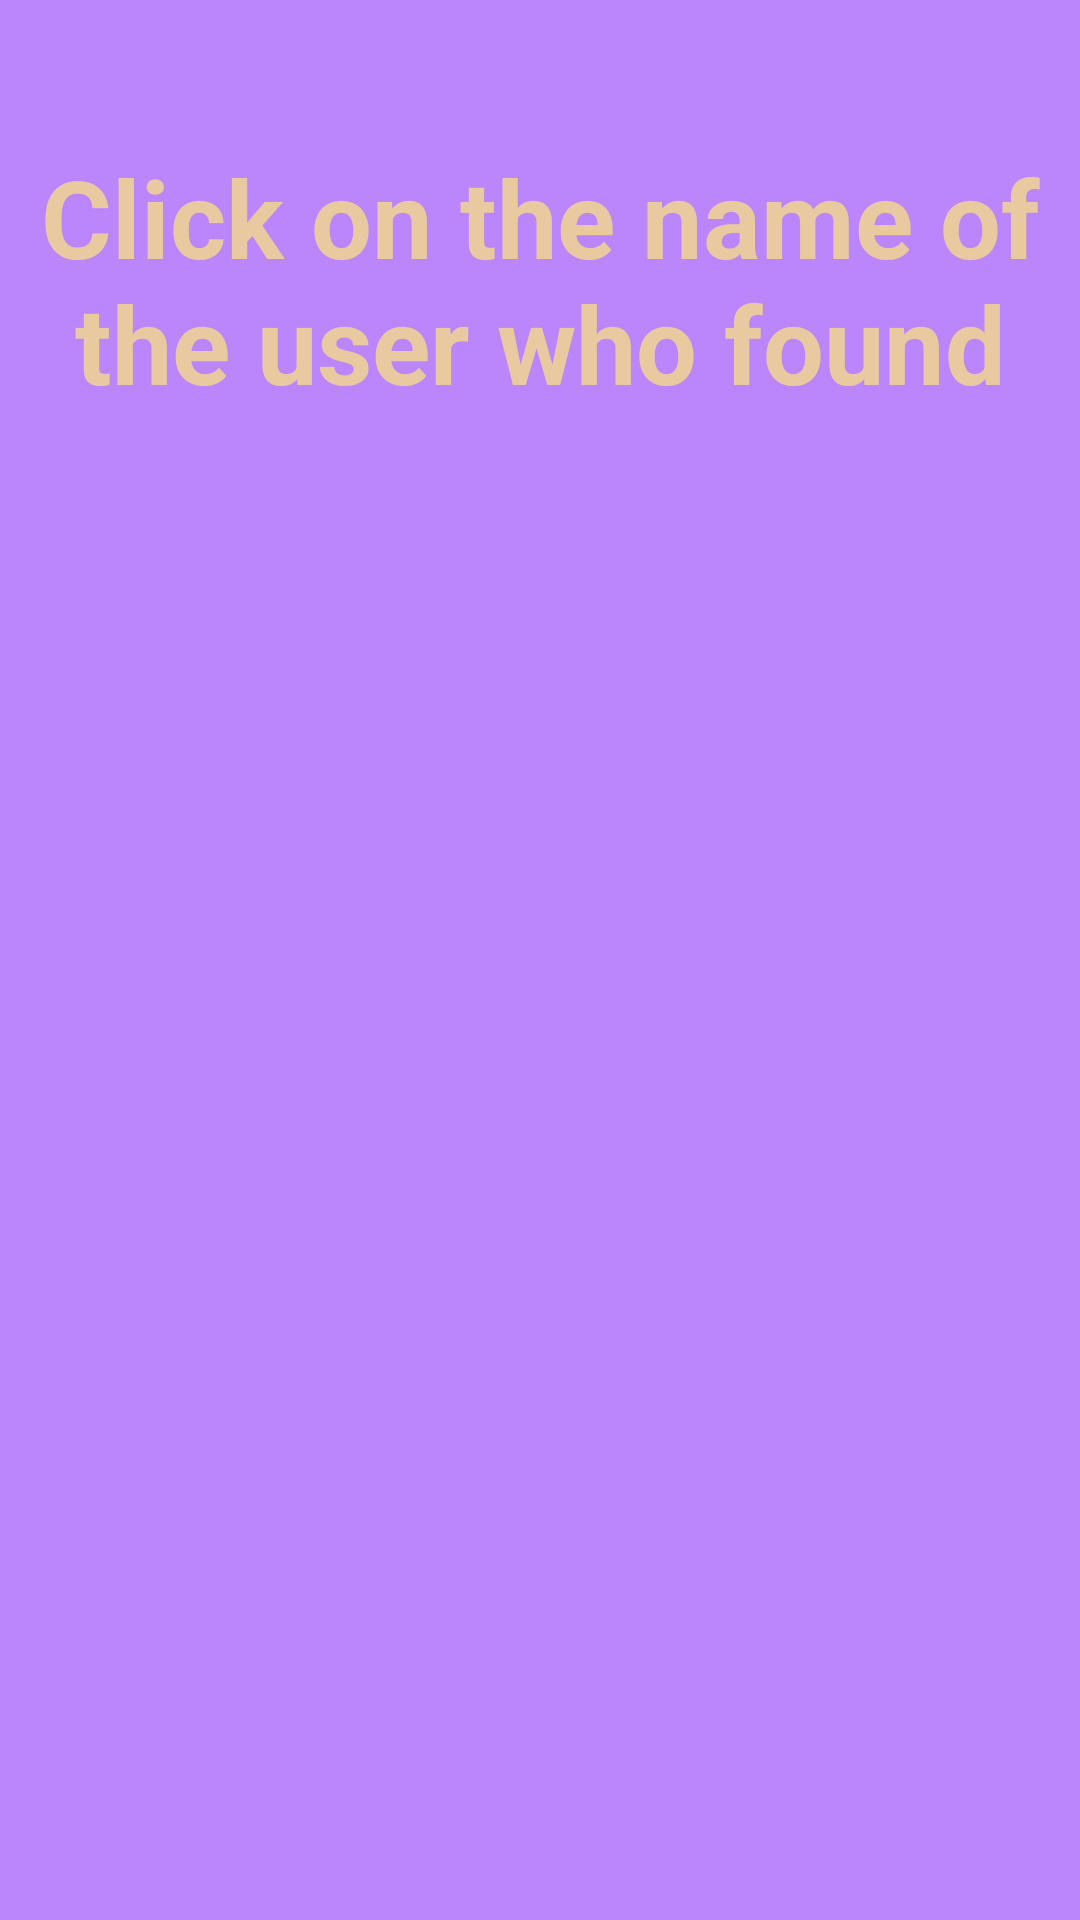

Layout XML and referenced resources for this Android screen:
<!-- AndroidManifest.xml: application theme Theme.BlindTest_project -->
<!-- res/layout/activity_player_found.xml -->
<?xml version="1.0" encoding="utf-8"?>
<androidx.constraintlayout.widget.ConstraintLayout xmlns:android="http://schemas.android.com/apk/res/android"
    xmlns:tools="http://schemas.android.com/tools"
    xmlns:app="http://schemas.android.com/apk/res-auto"
    android:layout_width="match_parent"
    android:background="@color/purple_200"
    android:layout_height="match_parent">

    <TextView
        android:id="@+id/textView"
        android:layout_width="wrap_content"
        android:layout_height="wrap_content"
        android:layout_marginTop="48dp"
        android:gravity="center"
        android:text="Click on the name of the user who found"
        android:textColor="@color/text_yellow"
        android:textSize="36dp"
        android:textStyle="bold"
        app:layout_constraintHorizontal_bias="0.493"
        app:layout_constraintLeft_toLeftOf="parent"
        app:layout_constraintRight_toRightOf="parent"
        app:layout_constraintTop_toTopOf="parent" />

    <Button
        android:id="@+id/btn_player_1"
        android:layout_width="278dp"
        android:layout_height="86dp"
        android:backgroundTint="@color/text_yellow"
        android:visibility="invisible"
        android:onClick="buttonPlayer1Found"
        android:text="PLAYER 1"
        android:textColor="@color/design_default_color_primary"
        android:textSize="24dp"
        app:layout_constraintBottom_toBottomOf="parent"
        app:layout_constraintHorizontal_bias="0.496"
        app:layout_constraintLeft_toLeftOf="parent"
        app:layout_constraintRight_toRightOf="parent"
        app:layout_constraintTop_toBottomOf="@+id/textView"
        app:layout_constraintVertical_bias="0.063" />

    <Button
        android:id="@+id/btn_player_2"
        android:layout_width="278dp"
        android:layout_height="86dp"
        android:backgroundTint="@color/text_yellow"
        android:visibility="invisible"
        android:onClick="buttonPlayer2Found"
        android:text="PLAYER 2"
        android:textColor="@color/design_default_color_primary"
        android:textSize="24dp"
        app:layout_constraintBottom_toBottomOf="parent"
        app:layout_constraintHorizontal_bias="0.496"
        app:layout_constraintLeft_toLeftOf="parent"
        app:layout_constraintRight_toRightOf="parent"
        app:layout_constraintTop_toBottomOf="@+id/btn_player_1"
        app:layout_constraintVertical_bias="0.046" />

    <Button
        android:id="@+id/btn_player_3"
        android:layout_width="278dp"
        android:layout_height="86dp"
        android:backgroundTint="@color/text_yellow"
        android:visibility="invisible"
        android:onClick="buttonPlayer3Found"
        android:text="PLAYER 3"
        android:textColor="@color/design_default_color_primary"
        android:textSize="24dp"
        app:layout_constraintBottom_toBottomOf="parent"
        app:layout_constraintHorizontal_bias="0.496"
        app:layout_constraintLeft_toLeftOf="parent"
        app:layout_constraintRight_toRightOf="parent"
        app:layout_constraintTop_toBottomOf="@+id/btn_player_2"
        app:layout_constraintVertical_bias="0.083" />

    <Button
        android:id="@+id/btn_player_4"
        android:layout_width="278dp"
        android:layout_height="86dp"
        android:backgroundTint="@color/text_yellow"
        android:visibility="invisible"
        android:onClick="buttonPlayer4Found"
        android:text="PLAYER 4"
        android:textColor="@color/design_default_color_primary"
        android:textSize="24dp"
        app:layout_constraintBottom_toBottomOf="parent"
        app:layout_constraintHorizontal_bias="0.496"
        app:layout_constraintLeft_toLeftOf="parent"
        app:layout_constraintRight_toRightOf="parent"
        app:layout_constraintTop_toBottomOf="@+id/btn_player_3"
        app:layout_constraintVertical_bias="0.131" />


</androidx.constraintlayout.widget.ConstraintLayout>
<!-- resources referenced by this layout -->
<resources>
  <color name="purple_200">#FFBB86FC</color>
  <color name="text_yellow">#e9caa0</color>
  <style name="Theme.BlindTest_project" parent="Theme.MaterialComponents.DayNight.DarkActionBar">
          
          <item name="colorOnBackground">@color/purple_200</item>
          <item name="colorPrimary">@color/purple_500</item>
          <item name="colorPrimaryVariant">@color/purple_700</item>
          <item name="colorOnPrimary">@color/white</item>
          
          <item name="colorSecondary">@color/teal_200</item>
          <item name="colorSecondaryVariant">@color/teal_700</item>
          <item name="colorOnSecondary">@color/black</item>
          
          <item name="android:statusBarColor" tools:targetApi="l">?attr/colorPrimaryVariant</item>
          
      </style>
  <color name="purple_500">#FF6200EE</color>
  <color name="purple_700">#FF3700B3</color>
  <color name="white">#FFFFFFFF</color>
  <color name="teal_200">#FF03DAC5</color>
  <color name="teal_700">#FF018786</color>
  <color name="black">#FF000000</color>
</resources>
